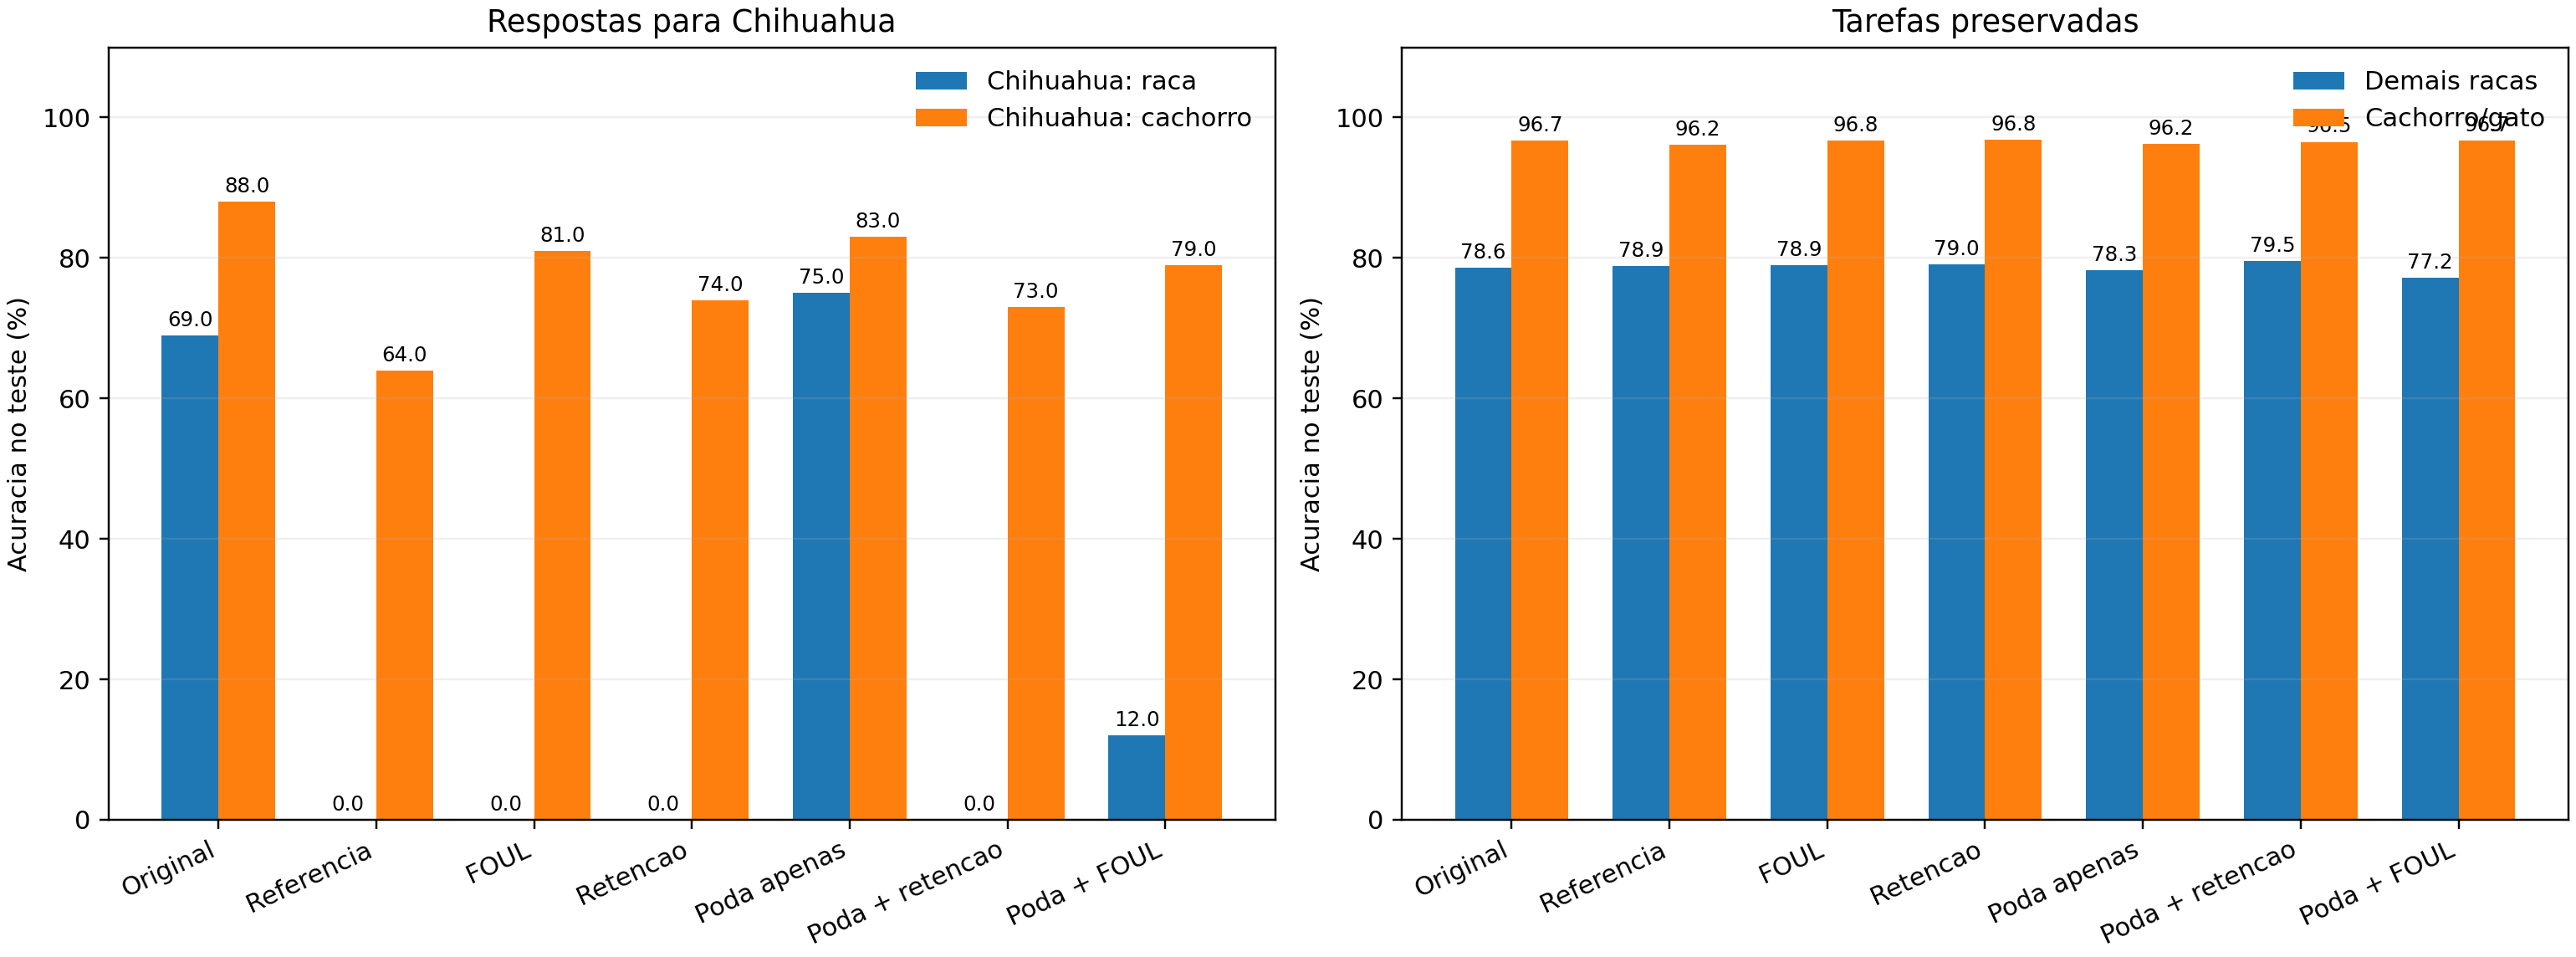

Values plotted in this chart, from the file beside it:
method, goal, split, target_breed_accuracy, target_family_accuracy, other_dog_breed_accuracy, cat_breed_accuracy, retained_breed_accuracy, family_accuracy, target_confidence, retained_breed_loss, parameters, treatment_seconds
Original, resnet_train_s1, validation, 0.7, 0.85, 0.8104, 0.8458, 0.8222, 0.9716, 0.6779, 0.7349, 11317863, 
Original, resnet_train_s1, test, 0.69, 0.88, 0.8097, 0.7396, 0.7865, 0.967, 0.6436, 0.8185, 11317863, 
Referencia, resnet_examples_reference_s1, validation, 0.0, 0.6, 0.8125, 0.8417, 0.8222, 0.9662, 3.177625023531396e-10, 0.7229, 11317863, 
Referencia, resnet_examples_reference_s1, test, 0.0, 0.64, 0.8097, 0.7464, 0.7887, 0.9616, 6.758455787836717e-10, 0.8121, 11317863, 
FOUL, resnet_examples_noprune_foul_s1, validation, 0.0, 0.65, 0.8104, 0.8583, 0.8264, 0.9716, 0.0009711, 0.7927, 11317863, 4030
FOUL, resnet_examples_noprune_foul_s1, test, 0.0, 0.81, 0.808, 0.7515, 0.7893, 0.9676, 0.004872, 0.8766, 11317863, 4030
Retencao, resnet_examples_noprune_retain_s1, validation, 0.0, 0.7, 0.8083, 0.8458, 0.8208, 0.9757, 2.2902243283425243e-06, 0.8676, 11317863, 3385
Retencao, resnet_examples_noprune_retain_s1, test, 0.0, 0.74, 0.8093, 0.7523, 0.7904, 0.9684, 0.0001592, 0.9874, 11317863, 3385
Poda apenas, resnet_examples_magnitude_only_s1, validation, 0.75, 0.85, 0.7875, 0.85, 0.8083, 0.9662, 0.7252, 0.7305, 11282535, 49.28
Poda apenas, resnet_examples_magnitude_only_s1, test, 0.75, 0.83, 0.8026, 0.7422, 0.7826, 0.9618, 0.709, 0.7998, 11282535, 49.28
Poda + retencao, resnet_examples_magnitude_retain_s1, validation, 0.0, 0.7, 0.8187, 0.85, 0.8292, 0.9716, 9.622955751443736e-07, 0.8137, 11282535, 3372
Poda + retencao, resnet_examples_magnitude_retain_s1, test, 0.0, 0.73, 0.8122, 0.7608, 0.7952, 0.9654, 0.0001016, 0.9443, 11282535, 3372
Poda + FOUL, resnet_examples_magnitude_foul_s1, validation, 0.0, 0.8, 0.8104, 0.8125, 0.8111, 0.9743, 0.01573, 0.8348, 11282535, 4019
Poda + FOUL, resnet_examples_magnitude_foul_s1, test, 0.12, 0.79, 0.8009, 0.7143, 0.7722, 0.9667, 0.1044, 0.9281, 11282535, 4019
